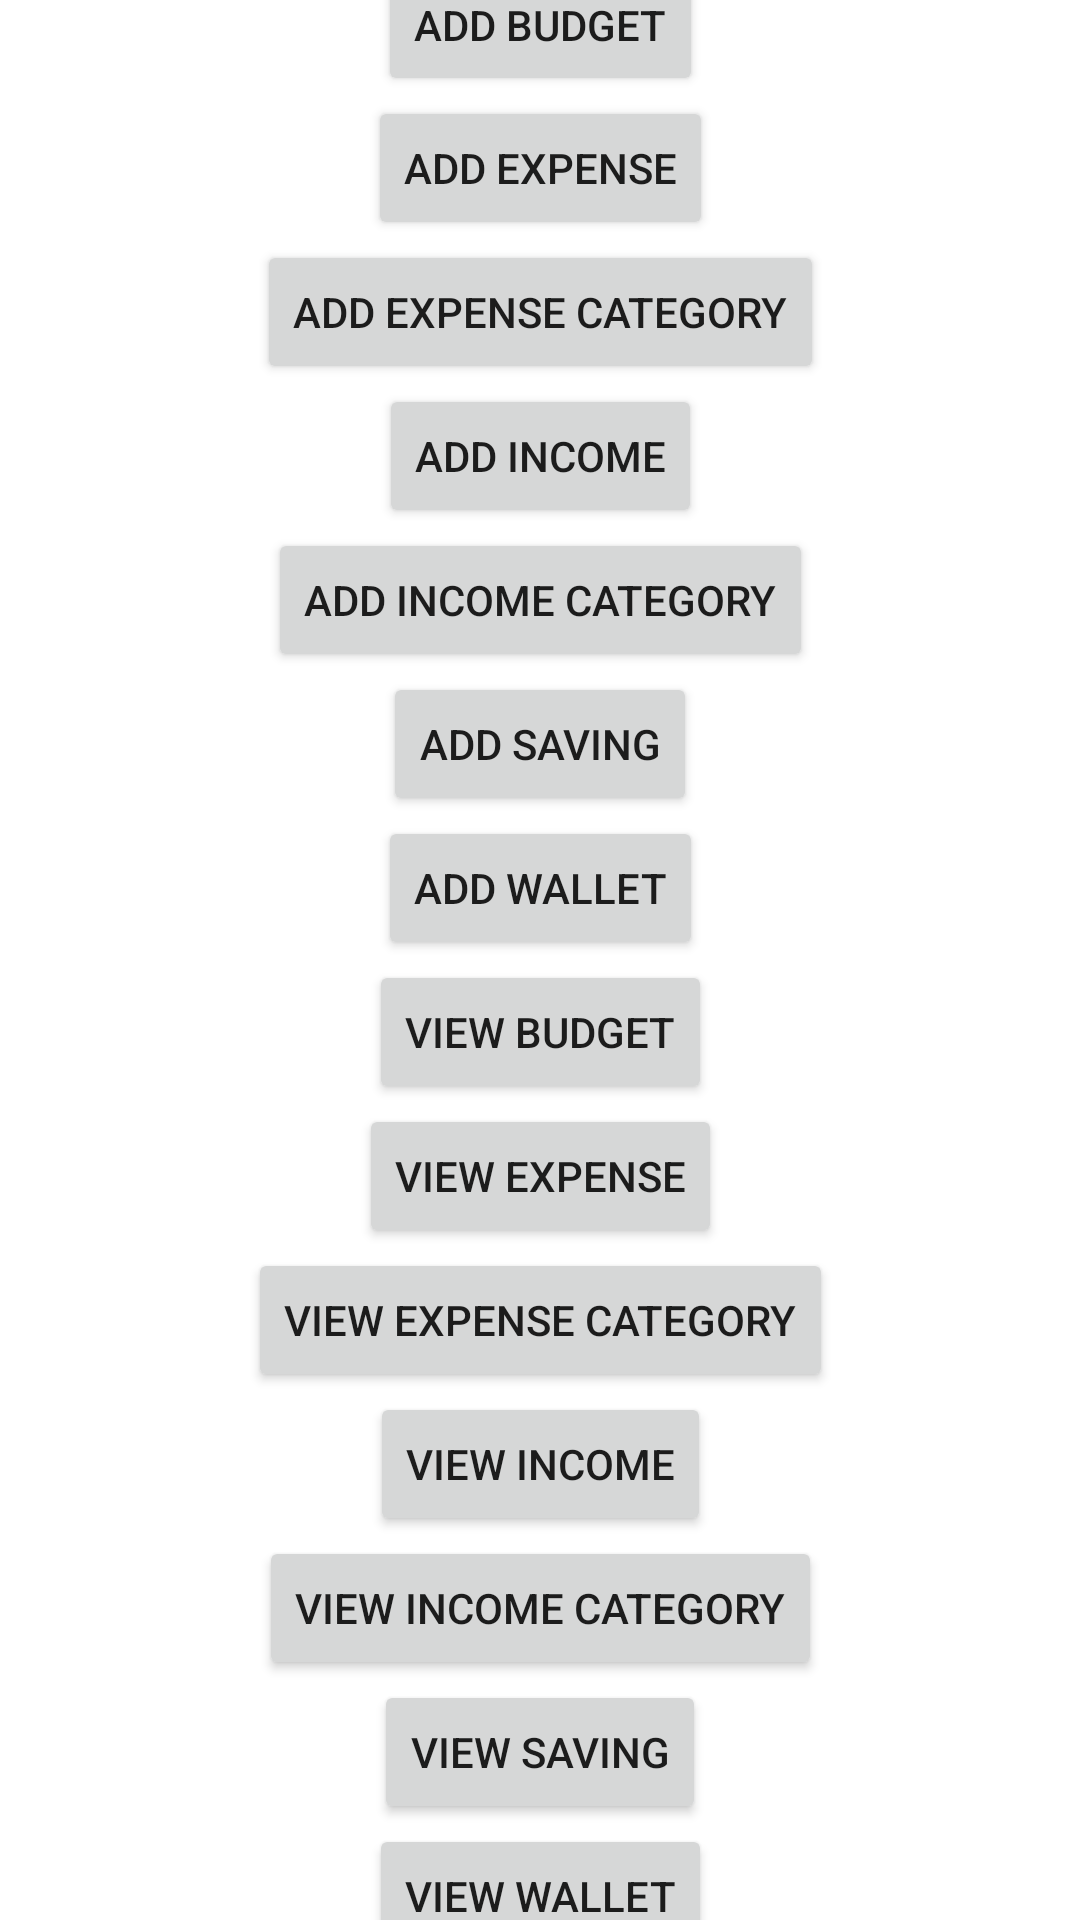

Reconstruct the res/layout file that produces this screen, plus the resources it refers to.
<!-- AndroidManifest.xml: application theme Theme.Budgeteer -->
<!-- res/layout/fragment_blank.xml -->
<?xml version="1.0" encoding="utf-8"?>
<layout xmlns:tools="http://schemas.android.com/tools"
    xmlns:android="http://schemas.android.com/apk/res/android"
    xmlns:app="http://schemas.android.com/apk/res-auto">

    <androidx.constraintlayout.widget.ConstraintLayout
        android:layout_width="match_parent"
        android:layout_height="match_parent">

        <Button
            android:id="@+id/addBudgetButton"
            android:layout_width="wrap_content"
            android:layout_height="wrap_content"
            android:layout_marginTop="32dp"
            android:text="Add Budget"
            app:layout_constraintBottom_toTopOf="@+id/addExpenseButton"
            app:layout_constraintEnd_toEndOf="parent"
            app:layout_constraintHorizontal_bias="0.5"
            app:layout_constraintStart_toStartOf="parent"
            app:layout_constraintTop_toTopOf="parent" />

        <Button
            android:id="@+id/addExpenseButton"
            android:layout_width="wrap_content"
            android:layout_height="wrap_content"
            android:text="Add Expense"
            app:layout_constraintBottom_toTopOf="@+id/addExpenseCategoryButton"
            app:layout_constraintEnd_toEndOf="parent"
            app:layout_constraintHorizontal_bias="0.5"
            app:layout_constraintStart_toStartOf="parent"
            app:layout_constraintTop_toBottomOf="@+id/addBudgetButton" />

        <Button
            android:id="@+id/addExpenseCategoryButton"
            android:layout_width="wrap_content"
            android:layout_height="wrap_content"
            android:text="Add Expense Category"
            app:layout_constraintBottom_toTopOf="@+id/addIncomeButton"
            app:layout_constraintEnd_toEndOf="parent"
            app:layout_constraintHorizontal_bias="0.5"
            app:layout_constraintStart_toStartOf="parent"
            app:layout_constraintTop_toBottomOf="@+id/addExpenseButton" />

        <Button
            android:id="@+id/addIncomeButton"
            android:layout_width="wrap_content"
            android:layout_height="wrap_content"
            android:text="Add Income"
            app:layout_constraintBottom_toTopOf="@+id/addIncomeCategoryButton"
            app:layout_constraintEnd_toEndOf="parent"
            app:layout_constraintHorizontal_bias="0.5"
            app:layout_constraintStart_toStartOf="parent"
            app:layout_constraintTop_toBottomOf="@+id/addExpenseCategoryButton" />

        <Button
            android:id="@+id/addIncomeCategoryButton"
            android:layout_width="wrap_content"
            android:layout_height="wrap_content"
            android:text="Add Income Category"
            app:layout_constraintBottom_toTopOf="@+id/addSavingButton"
            app:layout_constraintEnd_toEndOf="parent"
            app:layout_constraintHorizontal_bias="0.5"
            app:layout_constraintStart_toStartOf="parent"
            app:layout_constraintTop_toBottomOf="@+id/addIncomeButton" />

        <Button
            android:id="@+id/addSavingButton"
            android:layout_width="wrap_content"
            android:layout_height="wrap_content"
            android:text="Add Saving"
            app:layout_constraintBottom_toTopOf="@+id/addWalletButton"
            app:layout_constraintEnd_toEndOf="parent"
            app:layout_constraintHorizontal_bias="0.5"
            app:layout_constraintStart_toStartOf="parent"
            app:layout_constraintTop_toBottomOf="@+id/addIncomeCategoryButton" />

        <Button
            android:id="@+id/addWalletButton"
            android:layout_width="wrap_content"
            android:layout_height="wrap_content"
            android:text="Add Wallet"
            app:layout_constraintBottom_toTopOf="@+id/viewBudgetButton"
            app:layout_constraintEnd_toEndOf="parent"
            app:layout_constraintHorizontal_bias="0.5"
            app:layout_constraintStart_toStartOf="parent"
            app:layout_constraintTop_toBottomOf="@+id/addSavingButton" />

        <Button
            android:id="@+id/viewBudgetButton"
            android:layout_width="wrap_content"
            android:layout_height="wrap_content"
            android:text="View Budget"
            app:layout_constraintBottom_toTopOf="@+id/viewExpenseButton"
            app:layout_constraintEnd_toEndOf="parent"
            app:layout_constraintHorizontal_bias="0.5"
            app:layout_constraintStart_toStartOf="parent"
            app:layout_constraintTop_toBottomOf="@+id/addWalletButton" />

        <Button
            android:id="@+id/viewExpenseButton"
            android:layout_width="wrap_content"
            android:layout_height="wrap_content"
            android:text="View Expense"
            app:layout_constraintBottom_toTopOf="@+id/viewExpenseCategoryButton"
            app:layout_constraintEnd_toEndOf="parent"
            app:layout_constraintHorizontal_bias="0.5"
            app:layout_constraintStart_toStartOf="parent"
            app:layout_constraintTop_toBottomOf="@+id/viewBudgetButton" />

        <Button
            android:id="@+id/viewExpenseCategoryButton"
            android:layout_width="wrap_content"
            android:layout_height="wrap_content"
            android:text="View Expense Category"
            app:layout_constraintBottom_toTopOf="@+id/viewIncomeButton"
            app:layout_constraintEnd_toEndOf="parent"
            app:layout_constraintHorizontal_bias="0.5"
            app:layout_constraintStart_toStartOf="parent"
            app:layout_constraintTop_toBottomOf="@+id/viewExpenseButton" />

        <Button
            android:id="@+id/viewIncomeButton"
            android:layout_width="wrap_content"
            android:layout_height="wrap_content"
            android:text="View Income"
            app:layout_constraintBottom_toTopOf="@+id/viewIncomeCategoryButton"
            app:layout_constraintEnd_toEndOf="parent"
            app:layout_constraintHorizontal_bias="0.5"
            app:layout_constraintStart_toStartOf="parent"
            app:layout_constraintTop_toBottomOf="@+id/viewExpenseCategoryButton" />

        <Button
            android:id="@+id/viewIncomeCategoryButton"
            android:layout_width="wrap_content"
            android:layout_height="wrap_content"
            android:text="View Income Category"
            app:layout_constraintBottom_toTopOf="@+id/viewSavingButton"
            app:layout_constraintEnd_toEndOf="parent"
            app:layout_constraintHorizontal_bias="0.5"
            app:layout_constraintStart_toStartOf="parent"
            app:layout_constraintTop_toBottomOf="@+id/viewIncomeButton" />

        <Button
            android:id="@+id/viewSavingButton"
            android:layout_width="wrap_content"
            android:layout_height="wrap_content"
            android:text="View Saving"
            app:layout_constraintBottom_toTopOf="@+id/viewWalletButton"
            app:layout_constraintEnd_toEndOf="parent"
            app:layout_constraintHorizontal_bias="0.5"
            app:layout_constraintStart_toStartOf="parent"
            app:layout_constraintTop_toBottomOf="@+id/viewIncomeCategoryButton" />

        <Button
            android:id="@+id/viewWalletButton"
            android:layout_width="wrap_content"
            android:layout_height="wrap_content"
            android:layout_marginBottom="32dp"
            android:text="View Wallet"
            app:layout_constraintBottom_toBottomOf="parent"
            app:layout_constraintEnd_toEndOf="parent"
            app:layout_constraintHorizontal_bias="0.5"
            app:layout_constraintStart_toStartOf="parent"
            app:layout_constraintTop_toBottomOf="@+id/viewSavingButton" />

    </androidx.constraintlayout.widget.ConstraintLayout>

</layout>
<!-- resources referenced by this layout -->
<resources>
  <style name="Theme.Budgeteer" parent="Theme.MaterialComponents.DayNight.DarkActionBar">
          
          <item name="colorPrimary">@color/green</item>
          <item name="colorPrimaryVariant">@color/purple_700</item>
          <item name="colorOnPrimary">@color/white</item>
          
          <item name="colorSecondary">@color/green</item>
          <item name="colorSecondaryVariant">@color/teal_700</item>
          <item name="colorOnSecondary">@color/white</item>
          
          <item name="android:statusBarColor" tools:targetApi="l">@color/green</item>
          
      </style>
  <color name="green">#FF418344</color>
  <color name="purple_700">#FF3700B3</color>
  <color name="white">#FFFFFFFF</color>
  <color name="teal_700">#FF018786</color>
</resources>
